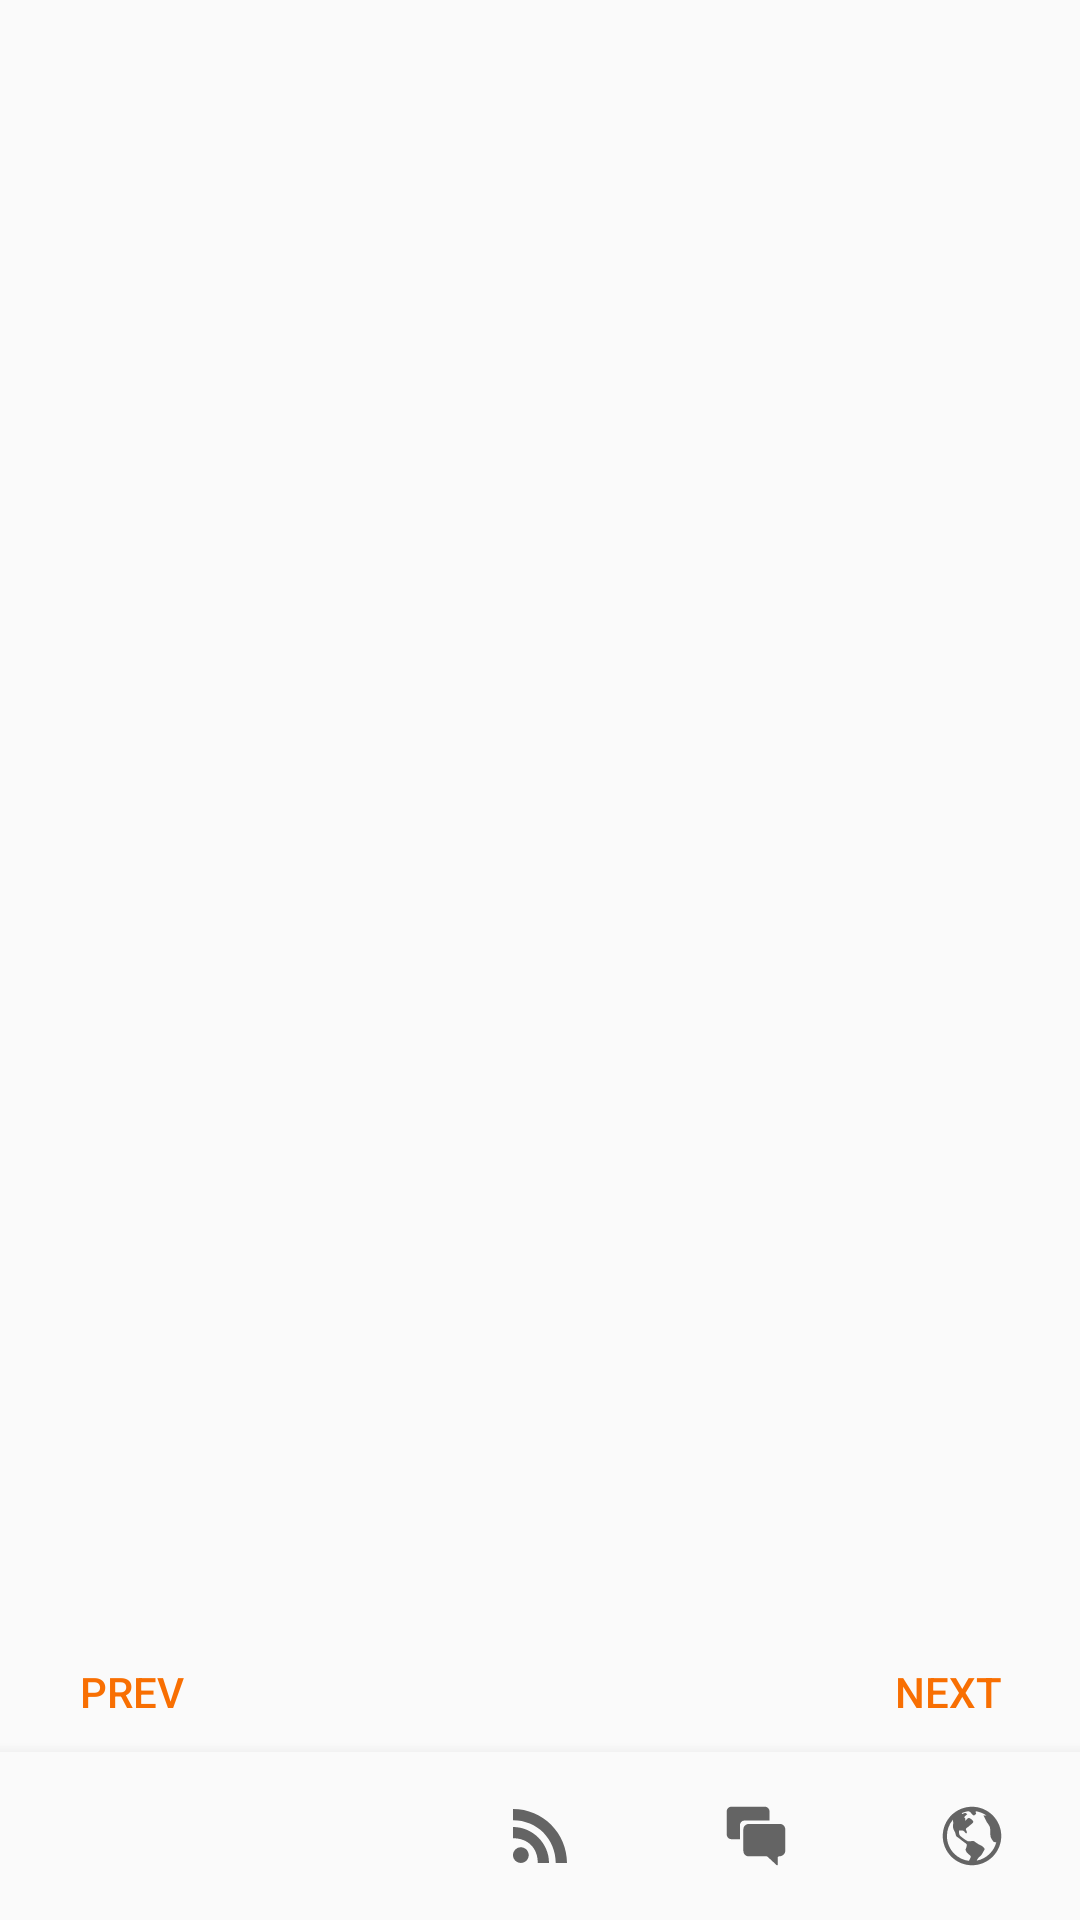

The Android layout XML behind this screen, and the referenced resources:
<!-- AndroidManifest.xml: activity theme AppTheme.NoActionBar -->
<!-- res/layout/activity_market.xml -->
<?xml version="1.0" encoding="utf-8"?>
<RelativeLayout xmlns:android="http://schemas.android.com/apk/res/android"
    xmlns:app="http://schemas.android.com/apk/res-auto"
    xmlns:tools="http://schemas.android.com/tools"
    android:id="@+id/main_content"
    android:layout_width="match_parent"
    android:layout_height="match_parent"
    android:fitsSystemWindows="true"
    tools:context=".activities.MarketActivity">


    <android.support.v4.view.ViewPager
        android:id="@+id/container"
        android:layout_width="match_parent"
        android:layout_height="match_parent"
        android:layout_above="@+id/bottom_market"
        app:layout_behavior="@string/appbar_scrolling_view_behavior" />

    <RelativeLayout
        android:id="@+id/relativesam"
        android:layout_width="match_parent"
        android:layout_height="40dp"
        android:layout_above="@+id/bottom_market">

        <Button
            android:id="@+id/btn_next"
            android:layout_width="wrap_content"
            android:layout_height="match_parent"
            android:layout_alignParentRight="true"
            android:background="@android:color/transparent"
            android:text="NEXT"
            android:onClick="onrelative"
            android:textColor="@color/colorPrimaryDark"/>

        <Button
            android:id="@+id/btn_prev"
            android:layout_width="wrap_content"
            android:layout_height="match_parent"
            android:layout_alignParentLeft="true"
            android:background="@android:color/transparent"
            android:text="Prev"
            android:onClick="onPrevclick"
            android:textColor="@color/colorPrimaryDark" />
    </RelativeLayout>

    <android.support.design.widget.BottomNavigationView
        android:id="@+id/bottom_market"
        android:layout_width="match_parent"
        android:layout_height="wrap_content"
        android:layout_alignParentBottom="true"
        android:layout_gravity="bottom"
        android:background="?android:attr/windowBackground"
        app:labelVisibilityMode="unlabeled"
        app:menu="@menu/navigation" />

</RelativeLayout>
<!-- resources referenced by this layout -->
<resources>
  <color name="colorPrimaryDark">#F86F02</color>F8C8A3
  <style name="AppTheme.NoActionBar">
          <item name="windowActionBar">false</item>
          <item name="windowNoTitle">true</item>
      </style>
</resources>
